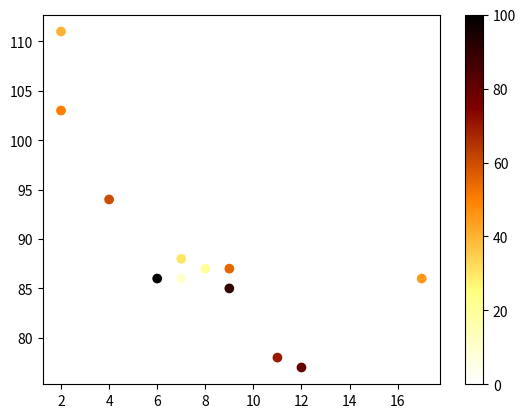

Source code (Python):
import matplotlib.pyplot as plt
import numpy as np

x = np.array([5,7,8,7,2,17,2,9,4,11,12,9,6])
y = np.array([99,86,87,88,111,86,103,87,94,78,77,85,86])
colors = np.array([0, 10, 20, 30, 40, 45, 50, 55, 60, 70, 80, 90, 100])

plt.scatter(x, y, c=colors, cmap='afmhot_r')
plt.colorbar()
plt.show()